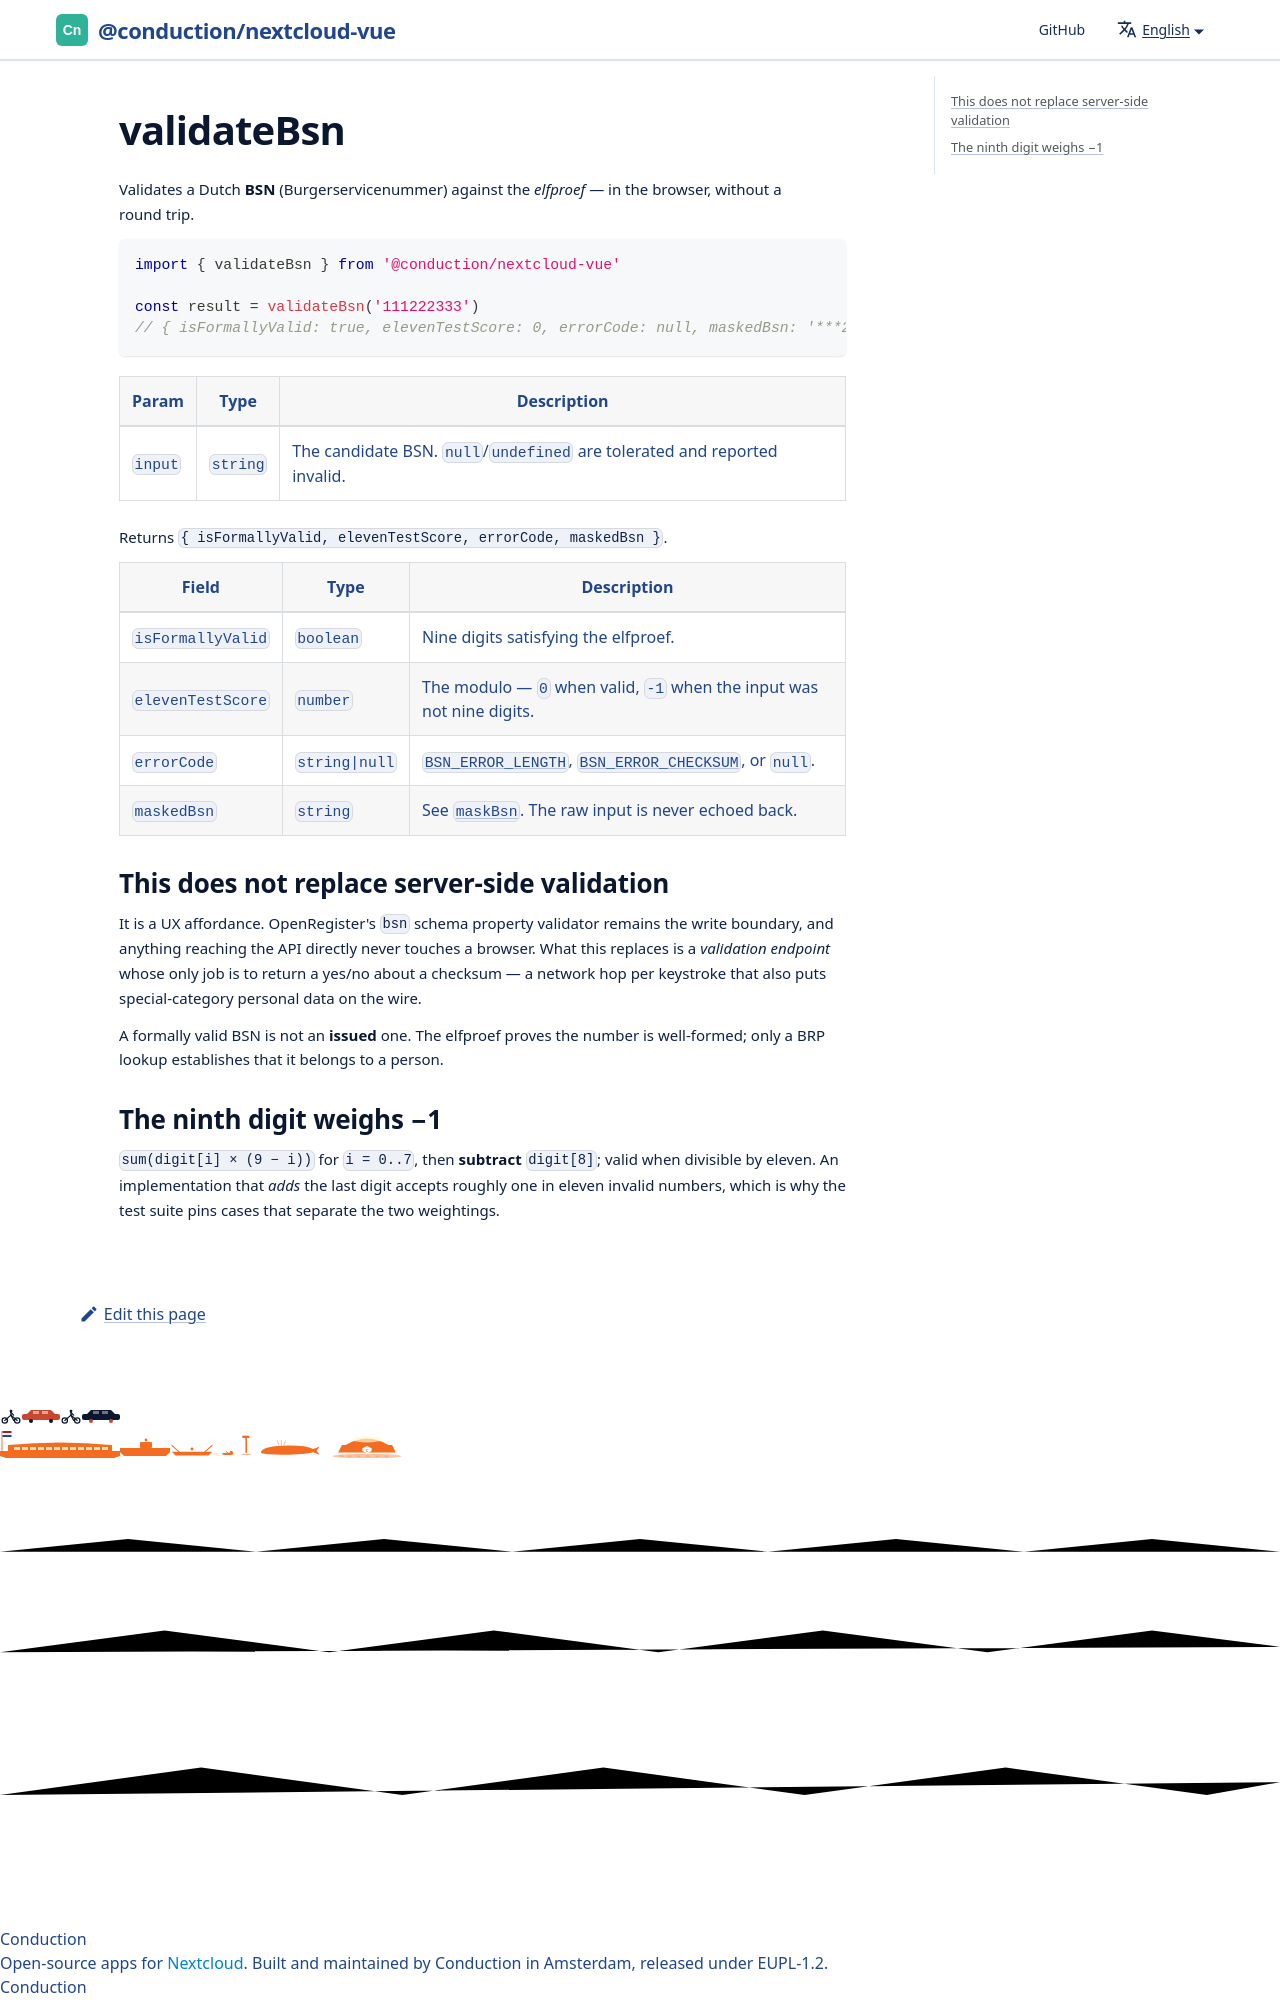

repository: ConductionNL/nextcloud-vue · page: docs/utilities/validate-bsn/index.html · generator: docusaurus

# validateBsn

Validates a Dutch **BSN** (Burgerservicenummer) against the *elfproef* — in the
browser, without a round trip.

```js
import { validateBsn } from '@conduction/nextcloud-vue'

const result = validateBsn('111222333')
// { isFormallyValid: true, elevenTestScore: 0, errorCode: null, maskedBsn: '***2223*' }
```
